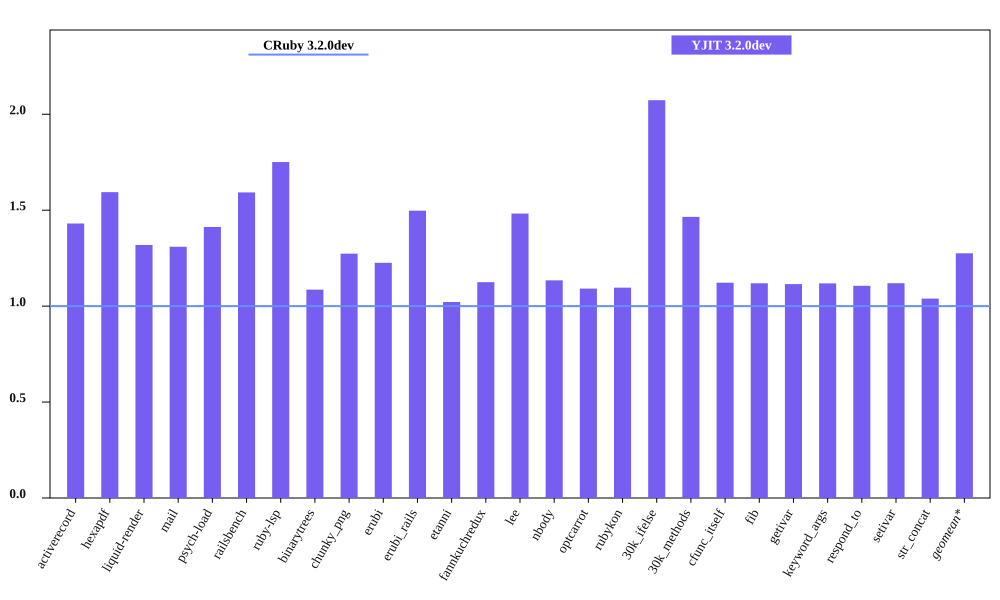

Source data for this figure (header and first rows):
bench, CRuby 3.2.0dev mem (MiB), YJIT 3.2.0dev mem (MiB), Inline Code, Outlined Code, YJIT Mem overhead
activerecord, 56.52, 80.86, 3, 3
hexapdf, 238.8, 380.7, 2, 2
liquid-render, 22.97, 30.29, 1, 1
mail, 42.22, 55.29, 2, 2
psych-load, 26.45, 37.36, 1, 1
railsbench, 95.77, 152.5, 6, 6
ruby-lsp, 84.31, 147.6, 6, 6
binarytrees, 23.13, 25.12, 1, 1
chunky_png, 35.98, 45.82, 1, 1
erubi, 76.89, 94.25, 1, 1
erubi_rails, 93.51, 140, 5, 5
etanni, 103.2, 105.4, 1, 1
fannkuchredux, 16.98, 19.11, 1, 1
lee, 25.57, 37.91, 1, 1
nbody, 16.88, 19.15, 1, 1
optcarrot, 54.94, 59.96, 1, 1
rubykon, 50.36, 55.21, 1, 1
30k_ifelse, 59.68, 123.7, 6, 6
30k_methods, 49.93, 73.16, 2, 2
cfunc_itself, 16.79, 18.84, 1, 1
fib, 16.96, 18.98, 1, 1
getivar, 16.94, 18.88, 1, 1
keyword_args, 16.97, 18.98, 1, 1
respond_to, 17.22, 19.05, 1, 1
setivar, 16.98, 19.01, 1, 1
str_concat, 91.03, 94.61, 1, 1
